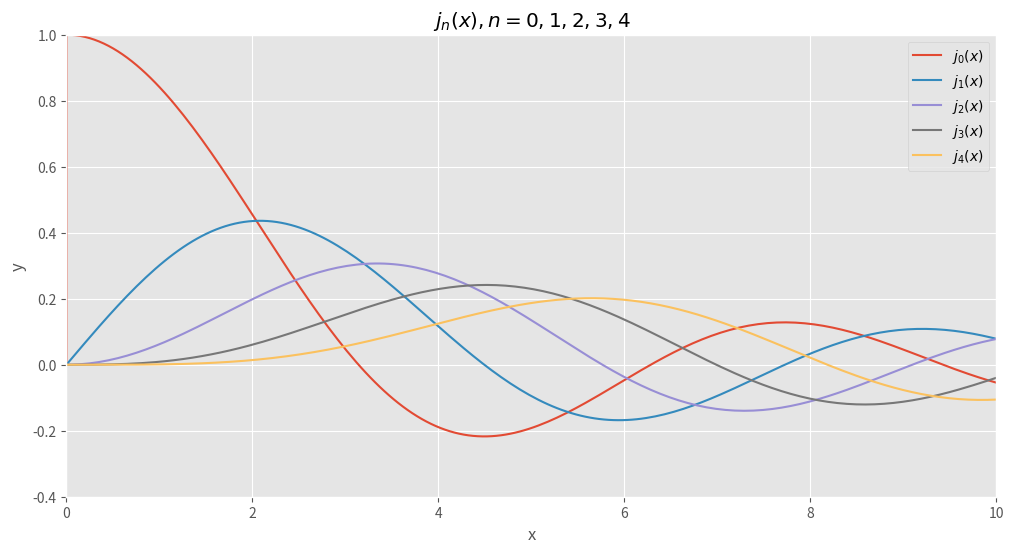

Here is the Python script that generated this plot:
%matplotlib inline
import matplotlib.pyplot as plt
plt.style.use('ggplot')

import numpy as np
from scipy.special import jv, spherical_jn

fig = plt.figure(figsize=(12, 6))
ax = fig.add_subplot(111)

x = np.linspace(np.finfo(np.float32).eps, 10, 200)
for n in range(5):
    y = spherical_jn(n, x)
    #y = jv(n +0.5, x)
    ax.plot(np.append(0, x), np.append(0, y), label=r'$j_{%d}(x)$' % n)

ax.axis((0, 10, -0.4, 1.0))    

ax.set_title(r'$j_{n}(x), n=0,1,2,3,4$')
ax.set_xlabel('x')
ax.set_ylabel('y')
ax.legend()

plt.show()